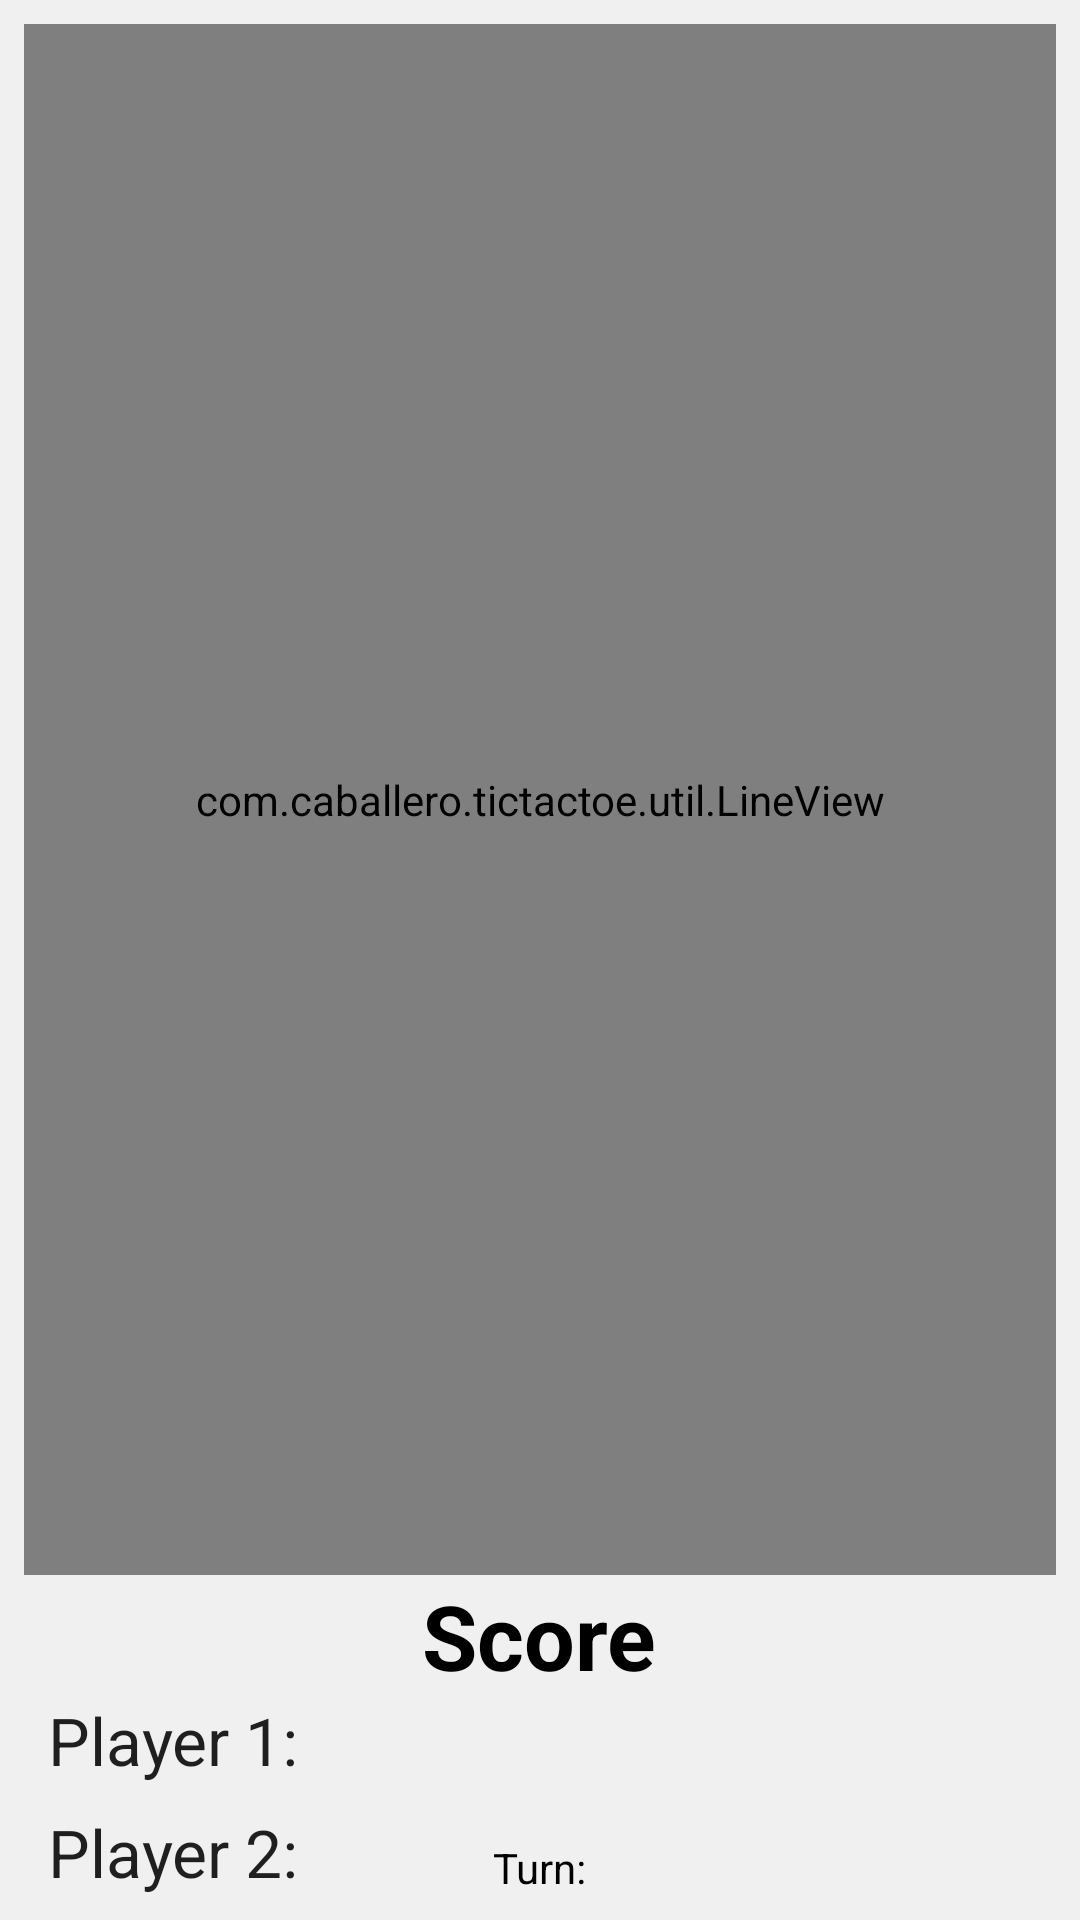

Android layout source for this screen:
<!-- AndroidManifest.xml: application theme AppTheme.NoAction -->
<!-- res/layout/test.xml -->
<?xml version="1.0" encoding="utf-8"?>
<RelativeLayout xmlns:android="http://schemas.android.com/apk/res/android"
    xmlns:tools="http://schemas.android.com/tools"
    android:layout_width="match_parent"
    android:layout_height="match_parent"
    android:padding="8dp"
    tools:context=".TicTacToeActivity">

    <GridLayout
        android:id="@+id/game_board"
        android:layout_width="match_parent"
        android:layout_height="match_parent"
        android:layout_above="@+id/score_literal"
        android:background="@android:color/black"
        android:columnCount="3"
        android:rowCount="3">

        <ImageView
            android:id="@+id/button_00"
            android:layout_rowWeight="1"
            android:layout_columnWeight="1"
            android:layout_marginStart="8dp"
            android:layout_marginTop="8dp"
            android:background="@android:color/white"
            android:src="@drawable/ic_placeholder"
            android:tag="empty" />

        <ImageView
            android:id="@+id/button_01"
            android:layout_rowWeight="1"
            android:layout_columnWeight="1"
            android:layout_marginStart="8dp"
            android:layout_marginTop="8dp"
            android:background="@android:color/white"
            android:src="@drawable/ic_placeholder"
            android:tag="empty" />

        <ImageView
            android:id="@+id/button_02"
            android:layout_rowWeight="1"
            android:layout_columnWeight="1"
            android:layout_marginStart="8dp"
            android:layout_marginTop="8dp"
            android:layout_marginEnd="8dp"
            android:background="@android:color/white"
            android:src="@drawable/ic_placeholder"
            android:tag="empty" />

        <ImageView
            android:id="@+id/button_10"
            android:layout_rowWeight="1"
            android:layout_columnWeight="1"
            android:layout_marginStart="8dp"
            android:layout_marginTop="8dp"
            android:background="@android:color/white"
            android:src="@drawable/ic_placeholder"
            android:tag="empty" />

        <ImageView
            android:id="@+id/button_11"
            android:layout_rowWeight="1"
            android:layout_columnWeight="1"
            android:layout_marginStart="8dp"
            android:layout_marginTop="8dp"
            android:background="@android:color/white"
            android:src="@drawable/ic_placeholder"
            android:tag="empty" />

        <ImageView
            android:id="@+id/button_12"
            android:layout_rowWeight="1"
            android:layout_columnWeight="1"
            android:layout_marginStart="8dp"
            android:layout_marginTop="8dp"
            android:layout_marginEnd="8dp"
            android:background="@android:color/white"
            android:src="@drawable/ic_placeholder"
            android:tag="empty" />

        <ImageView
            android:id="@+id/button_20"
            android:layout_rowWeight="1"
            android:layout_columnWeight="1"
            android:layout_marginStart="8dp"
            android:layout_marginTop="8dp"
            android:layout_marginBottom="8dp"
            android:background="@android:color/white"
            android:src="@drawable/ic_placeholder"
            android:tag="empty" />

        <ImageView
            android:id="@+id/button_21"
            android:layout_rowWeight="1"
            android:layout_columnWeight="1"
            android:layout_marginStart="8dp"
            android:layout_marginTop="8dp"
            android:layout_marginBottom="8dp"
            android:background="@android:color/white"
            android:src="@drawable/ic_placeholder"
            android:tag="empty" />

        <ImageView
            android:id="@+id/button_22"
            android:layout_rowWeight="1"
            android:layout_columnWeight="1"
            android:layout_marginStart="8dp"
            android:layout_marginTop="8dp"
            android:layout_marginEnd="8dp"
            android:layout_marginBottom="8dp"
            android:background="@android:color/white"
            android:src="@drawable/ic_placeholder"
            android:tag="empty" />

    </GridLayout>

    <TextView
        android:id="@+id/score_literal"
        android:layout_width="wrap_content"
        android:layout_height="wrap_content"
        android:layout_above="@+id/player1"
        android:layout_centerHorizontal="true"
        android:text="Score"
        android:textColor="@android:color/black"
        android:textSize="30sp"
        android:textStyle="bold" />

    <ImageView
        android:id="@+id/player2_image"
        android:layout_width="wrap_content"
        android:layout_height="wrap_content"
        android:layout_alignParentStart="true"
        android:layout_alignParentBottom="true"
        android:layout_marginEnd="8dp"
        android:src="@drawable/ic_placeholder"
        tools:src="@drawable/ic_x" />

    <TextView
        android:id="@+id/player2_literal"
        android:layout_width="wrap_content"
        android:layout_height="wrap_content"
        android:layout_alignParentBottom="true"
        android:layout_toEndOf="@+id/player2_image"
        android:text="Player 2: "
        android:textAppearance="@style/TextAppearance.AppCompat.Large" />

    <TextView
        android:id="@+id/player2"
        android:layout_width="wrap_content"
        android:layout_height="wrap_content"
        android:layout_alignParentBottom="true"
        android:layout_toEndOf="@+id/player2_literal"
        android:textAppearance="@style/TextAppearance.AppCompat.Large"
        tools:text="100" />

    <ImageView
        android:id="@+id/player1_image"
        android:layout_width="wrap_content"
        android:layout_height="wrap_content"
        android:layout_above="@+id/player2_image"
        android:layout_alignParentStart="true"
        android:layout_marginEnd="8dp"
        android:layout_marginBottom="16dp"
        android:src="@drawable/ic_placeholder"
        tools:src="@drawable/ic_dot" />

    <TextView
        android:id="@+id/player1_literal"
        android:layout_width="wrap_content"
        android:layout_height="wrap_content"
        android:layout_above="@+id/player2_literal"
        android:layout_marginBottom="8dp"
        android:layout_toEndOf="@+id/player1_image"
        android:text="Player 1: "
        android:textAppearance="@style/TextAppearance.AppCompat.Large" />

    <TextView
        android:id="@+id/player1"
        android:layout_width="wrap_content"
        android:layout_height="wrap_content"
        android:layout_above="@+id/player2_literal"
        android:layout_marginBottom="8dp"
        android:layout_toEndOf="@+id/player2_literal"
        android:textAppearance="@style/TextAppearance.AppCompat.Large"
        tools:text="100" />

    <Button
        android:id="@+id/reset_button"
        android:layout_width="wrap_content"
        android:layout_height="wrap_content"
        android:layout_alignParentEnd="true"
        android:layout_alignParentBottom="true"
        android:layout_marginEnd="8dp"
        android:layout_marginBottom="8dp"
        android:text="Reset"
        android:visibility="invisible" />

    <ImageView
        android:id="@+id/turn_image"
        android:layout_width="wrap_content"
        android:layout_height="wrap_content"
        android:layout_above="@+id/turn_literal"
        android:layout_centerHorizontal="true"
        android:src="@drawable/ic_placeholder"
        tools:src="@drawable/ic_dot" />

    <TextView
        android:id="@+id/turn_literal"
        android:layout_width="wrap_content"
        android:layout_height="wrap_content"
        android:layout_alignParentBottom="true"
        android:layout_centerHorizontal="true"
        android:text="Turn:"
        android:textColor="@android:color/black" />

    <TextView
        android:id="@+id/single_player_status"
        android:layout_width="wrap_content"
        android:layout_height="wrap_content"
        android:layout_alignParentEnd="true"
        android:layout_above="@id/difficulty_status"
        android:textAppearance="@style/TextAppearance.AppCompat.Large"
        tools:text="Single Player" />

    <TextView
        android:id="@+id/difficulty_status"
        android:layout_width="wrap_content"
        android:layout_height="wrap_content"
        android:layout_alignParentEnd="true"
        android:layout_alignEnd="@id/score_literal"
        android:layout_alignParentBottom="true"
        android:layout_gravity="center"
        android:textAppearance="@style/TextAppearance.AppCompat.Large"
        tools:text="Hard" />

    <com.caballero.tictactoe.util.LineView
        android:id="@+id/win_line"
        android:layout_width="match_parent"
        android:layout_height="match_parent"
        android:layout_above="@+id/score_literal" />

</RelativeLayout>
<!-- resources referenced by this layout -->
<resources>
  <style name="AppTheme.NoAction" parent="Theme.AppCompat.Light.NoActionBar">
          <item name="colorPrimary">@color/primaryColor</item>
          <item name="colorPrimaryDark">@color/primaryDarkColor</item>
          <item name="colorAccent">@color/accentColor</item>
          <item name="android:windowBackground">@color/white_opaque</item>
      </style>
  <color name="primaryColor">#2e2e2e</color>
  <color name="primaryDarkColor">#000000</color>
  <color name="accentColor">#d81b1b</color>
  <color name="white_opaque">#FFF0F0F0</color>
</resources>
